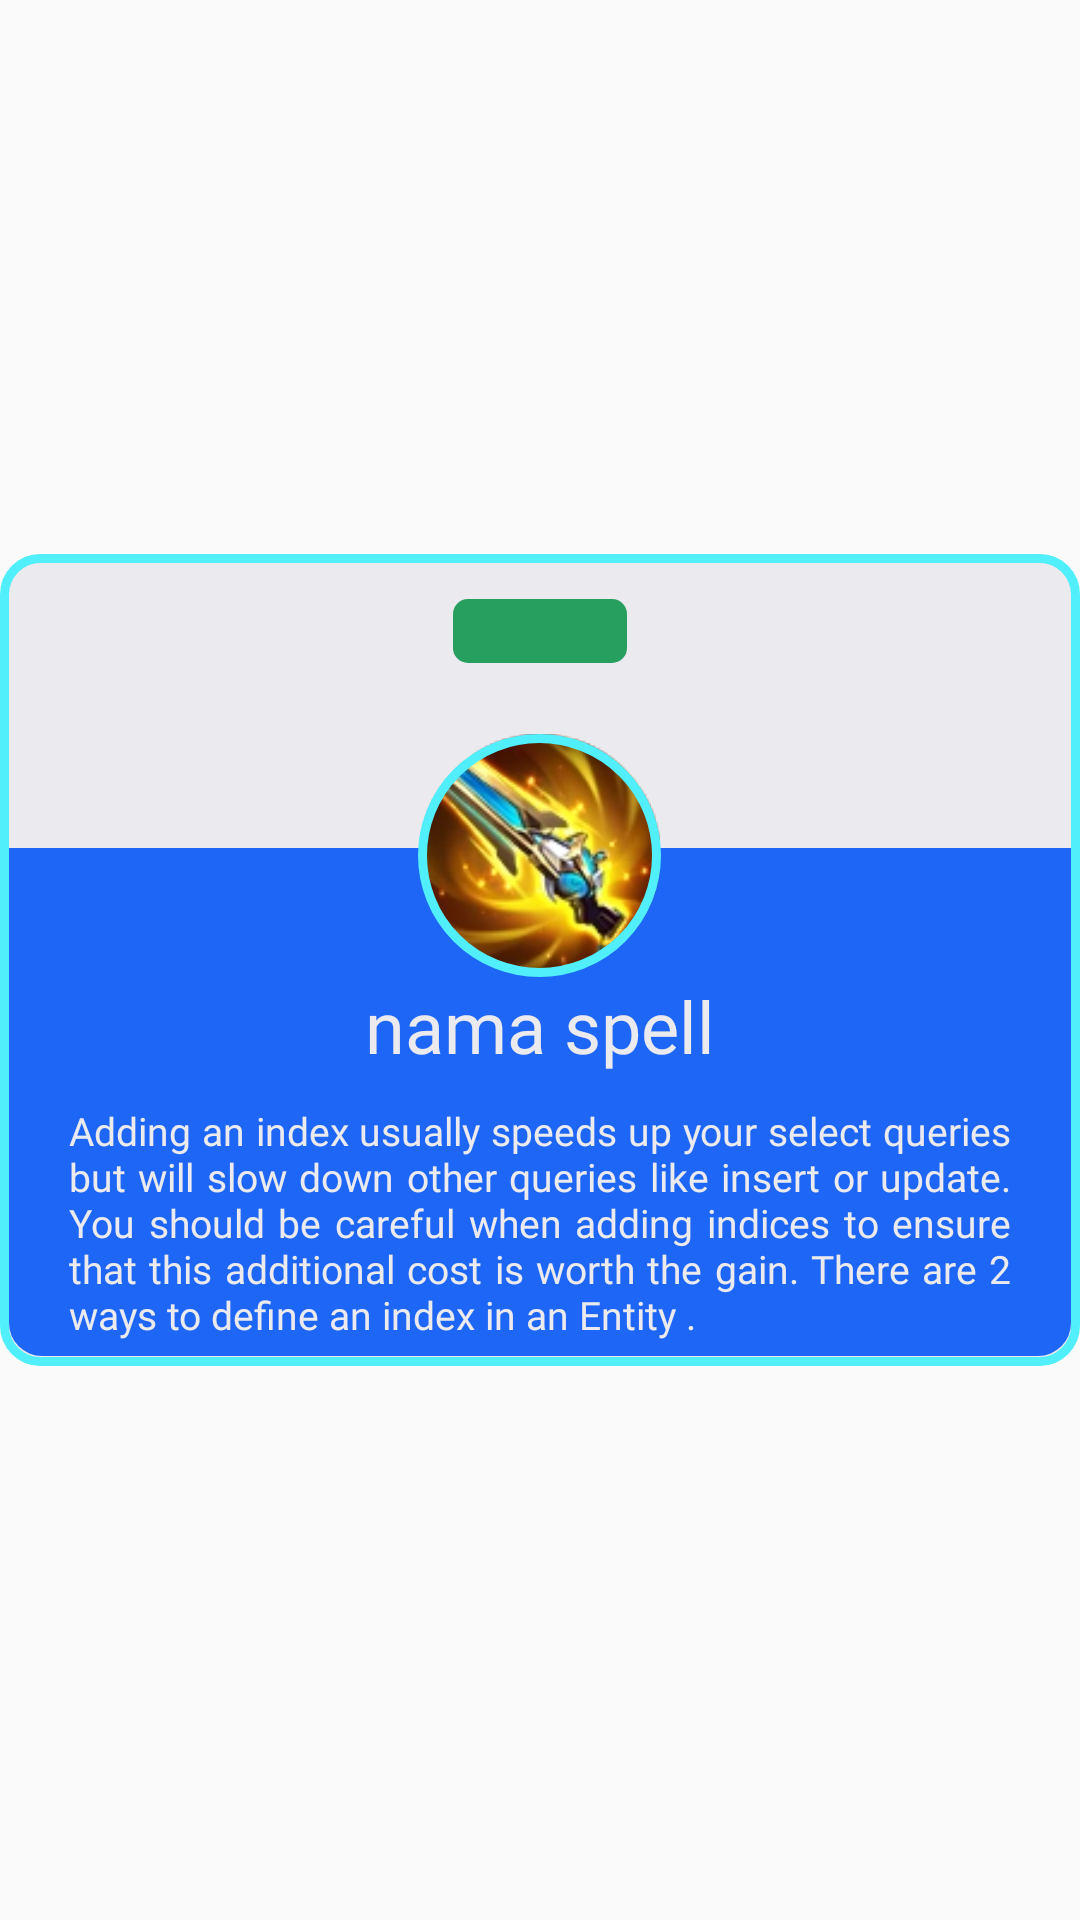

Here is an Android app screen rendered from its layout file. Give the layout XML and the strings, colors and styles it references.
<!-- AndroidManifest.xml: application theme Theme.Neoz -->
<!-- res/layout/list_patch.xml -->
<?xml version="1.0" encoding="utf-8"?>
<androidx.constraintlayout.widget.ConstraintLayout
    xmlns:android="http://schemas.android.com/apk/res/android"
    xmlns:app="http://schemas.android.com/apk/res-auto"
    xmlns:tools="http://schemas.android.com/tools"
    android:id="@+id/div2"
    android:layout_width="match_parent"
    android:layout_height="wrap_content"
    android:layout_marginLeft="15dp"
    android:layout_marginRight="15dp"
    android:layout_marginBottom="15dp">

    <RelativeLayout
        android:layout_width="wrap_content"
        android:layout_height="wrap_content"
        android:background="@drawable/back_card"
        android:paddingLeft="2.9dp"
        android:paddingRight="2.9dp"
        android:paddingBottom="3.2dp"
        app:layout_constraintBottom_toBottomOf="parent"
        app:layout_constraintEnd_toEndOf="parent"
        app:layout_constraintStart_toStartOf="parent"
        app:layout_constraintTop_toTopOf="parent"
        >

        <LinearLayout
            android:id="@+id/pembatas"
            android:layout_width="match_parent"
            android:layout_height="match_parent"
            android:layout_alignTop="@+id/pembatas2"
            android:layout_alignBottom="@+id/pembatas5"
            android:layout_marginTop="43dp"
            android:background="@drawable/card"
            android:minHeight="370dp"
            android:orientation="vertical" />


        <LinearLayout
            android:id="@+id/patched"
            android:layout_width="wrap_content"
            android:layout_height="wrap_content"
            android:layout_centerHorizontal="true"
            android:layout_marginTop="15dp"
            android:background="@drawable/buff"
            android:paddingStart="5dp"
            android:paddingEnd="5dp"
            android:paddingTop="2dp"
            android:paddingBottom="2dp"
            >

            <TextView
                android:id="@+id/textpatched"
                android:layout_width="wrap_content"
                android:layout_height="wrap_content"
                android:textColor="@color/font"
                android:textAlignment="center"
                android:fontFamily="@font/poppinsbold"
                android:textSize="12.5sp"
                android:minWidth="48dp"/>
        </LinearLayout>
        <RelativeLayout
            android:id="@+id/pembatas2"
            android:layout_width="wrap_content"
            android:layout_height="wrap_content"
            android:layout_marginTop="55dp"
            android:layout_centerHorizontal="true"
            >


            <ImageView
                android:id="@+id/imageHeroes"
                android:layout_width="80dp"
                android:layout_height="80dp"
                android:contentDescription="Logo"
                android:src="@drawable/phy1"
                android:layout_marginTop="5dp"
                android:layout_marginLeft="10dp"
                android:layout_centerHorizontal="true"
                />
            <ImageView
                android:layout_width="81dp"
                android:layout_height="81dp"
                android:contentDescription="Logo"
                android:src="@drawable/border"
                android:layout_marginTop="5dp"
                android:layout_marginLeft="9dp"
                android:layout_centerHorizontal="true"
                />
        </RelativeLayout>



        <TextView
            android:layout_below="@id/pembatas2"
            android:id="@+id/titleHeroes"
            android:layout_width="wrap_content"
            android:layout_height="wrap_content"
            android:text="nama spell"
            android:fontFamily="@font/poppinsbold"
            android:textColor="@color/font"
            android:textSize="24sp"
            android:layout_centerHorizontal="true"
            />



        <androidx.constraintlayout.widget.ConstraintLayout
            android:layout_width="match_parent"
            android:layout_height="wrap_content"
            android:layout_below="@id/titleHeroes"
            android:id="@+id/pembatas5"
            android:paddingTop="10dp"
            android:paddingBottom="5dp"
            >
            <TextView
                android:id="@+id/descHeroes"
                android:layout_width="0dp"
                android:layout_height="wrap_content"
                android:text="Adding an index usually speeds up your select queries but will slow down other queries like insert or update. You should be careful when adding indices to ensure that this additional cost is worth the gain. There are 2 ways to define an index in an Entity ."
                android:fontFamily="@font/poppinssemibold"
                android:textColor="@color/font"
                android:textSize="13sp"
                android:layout_centerHorizontal="true"
                android:justificationMode="inter_word"
                android:paddingLeft="20dp"
                android:paddingRight="20dp"
                app:layout_constraintEnd_toEndOf="parent"
                app:layout_constraintStart_toStartOf="parent"
                tools:ignore="MissingConstraints"
                />

        </androidx.constraintlayout.widget.ConstraintLayout>
    </RelativeLayout>


</androidx.constraintlayout.widget.ConstraintLayout>
<!-- resources referenced by this layout -->
<resources>
  <color name="font">#EBEAEF</color>
  <!-- drawable back_card (drawable) -->
  <?xml version="1.0" encoding="utf-8"?>
  <selector xmlns:android="http://schemas.android.com/apk/res/android">
      <item>
          <shape android:shape="rectangle">
              <solid android:color="#EBEAEF" />
              <stroke android:color="#51EFFC"/>
              <stroke android:width="3dp"/>
              <corners android:radius="12dp" />
          </shape>
      </item>
  </selector>
  <!-- drawable border (drawable) -->
  <?xml version="1.0" encoding="utf-8"?>
  <selector xmlns:android="http://schemas.android.com/apk/res/android">
      <item>
          <shape android:shape="rectangle">
  
              <stroke android:color="#51EFFC"/>
              <stroke  android:width="3dp"/>
              <corners android:radius="500dp" />
          </shape>
      </item>
  </selector>
  <!-- drawable buff (drawable) -->
  <?xml version="1.0" encoding="utf-8"?>
  <shape
      xmlns:android="http://schemas.android.com/apk/res/android"
      android:shape="rectangle"
      >
      <solid android:color="#279F5F"/>
      <corners android:radius="5dp"
          />
  </shape>
  <!-- drawable card (drawable) -->
  <?xml version="1.0" encoding="utf-8"?>
  <selector xmlns:android="http://schemas.android.com/apk/res/android">
      <item>
          <shape android:shape="rectangle">
              <solid android:color="#1e66f5" />
  
  
              <corners android:bottomLeftRadius="11dp" android:bottomRightRadius="11dp" />
          </shape>
      </item>
  </selector>
  <!-- drawable phy1: png bitmap (drawable, 25617 bytes) -->
  <style name="Theme.Neoz" parent="Base.Theme.Neoz" />
  <style name="Base.Theme.Neoz" parent="Theme.AppCompat.Light.NoActionBar">
          
          
      </style>
</resources>
